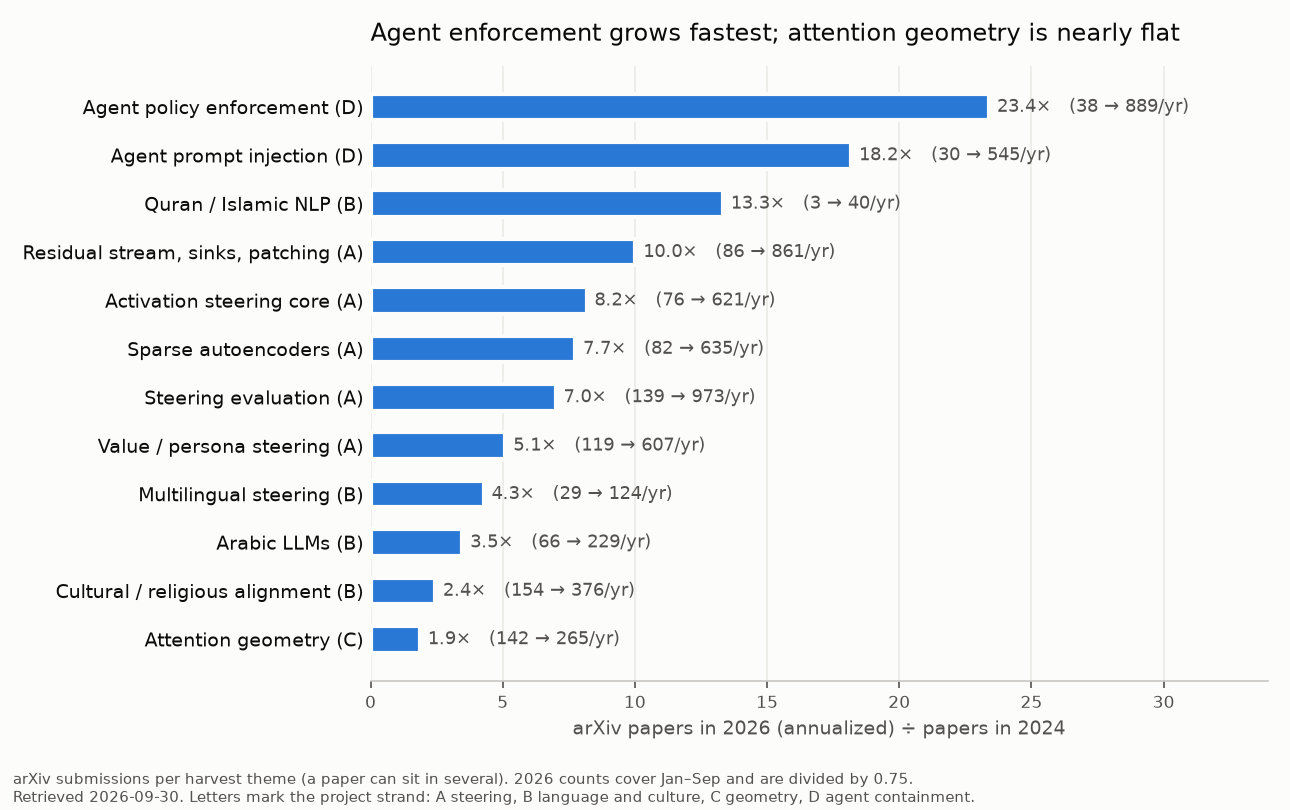

Values plotted in this chart, from the file beside it:
themes, 2023, 2024, 2025, 2026, 2026_annualized, growth_2026a_vs_2024
attention_geometry, 121, 142, 173, 199, 265.3, 1.87
cultural_religious_alignment, 59, 154, 361, 282, 376.0, 2.44
arabic_llm, 26, 66, 141, 172, 229.3, 3.47
multilingual_steering, 8, 29, 48, 93, 124.0, 4.28
value_steering_alignment, 73, 119, 247, 455, 606.7, 5.1
steering_eval, 46, 139, 472, 730, 973.3, 7.0
sae_features, 18, 82, 340, 476, 634.7, 7.74
steering_core, 25, 76, 243, 466, 621.3, 8.17
mech_interp_linear, 22, 86, 233, 646, 861.3, 10.02
quran_islamic_nlp, 6, 3, 25, 30, 40.0, 13.33
agent_prompt_injection, 2, 30, 160, 409, 545.3, 18.18
agent_policy_enforcement, 9, 38, 231, 667, 889.3, 23.4
